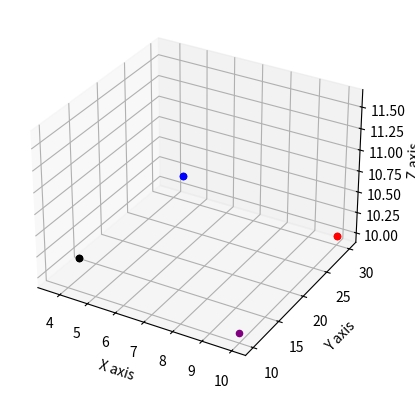

Recreate this plot in Python.
import numpy as np
import matplotlib.pyplot as plt
import mpl_toolkits

def affineTransform(point: np.array, Rx: np.array, Ry: np.array, Rz: np.array, translation: np.array):
    R = np.matmul(Rz, Ry)
    R = np.matmul(R, Rx)
    
    return np.matmul(R, point) + translation

def homogeneousTransform(point, Rx, Ry, Rz, translation):
    R = np.matmul(Rz, Ry)
    R = np.matmul(R, Rx)

    mat = np.concatenate((R, translation), axis=1)
    mat = np.concatenate((mat, np.array([[0, 0, 0, 1]])), axis=0)

    point_4d = np.concatenate((point, np.array([[1]])))

    return np.matmul(mat, point_4d)

def radians(angle):
    return angle * np.pi/180



# Initialization
if __name__ == "__main__":
    fig = plt.figure()
    ax = fig.add_subplot(projection='3d')
    ax.set_xlabel('X axis')
    ax.set_ylabel('Y axis')
    ax.set_zlabel('Z axis')

    point = np.array([[10,10,10]]).T

    Rz_i = np.array([[np.cos(0),     -np.sin(0),      0           ],
                [np.sin(0),      np.cos(0),      0           ],
                [0,              0,              1           ]])

    Ry_i = np.array([[np.cos(0),      0,              np.sin(0)   ],
                [0,              1,              0           ],
                [-np.sin(0),     0,              np.cos(0)   ]])

    Rx_i = np.array([[1,              0,              0           ],
                [0,              np.cos(0),      -np.sin(0)  ],
                [0,              np.sin(0),      np.cos(0)   ]])

    translation_i = np.array([[0, 0, 0]]).T

    ax.scatter(point[0, 0], point[1, 0], point[2, 0], color='purple')


    # Affine
    # translate 20 along positive Y axis
    translation = translation_i.copy()
    translation[1, 0] = 20
    P = affineTransform(point, Rx_i, Ry_i, Rz_i, translation).T.flatten()
    print("Translate 20 along positive Y axis:\n", P,'\n')
    ax.scatter(P[0], P[1], P[2], color='red')

    # rotate point around Z axis 30 deg
    Rz = Rz_i.copy()
    Rz[0] = [np.cos(radians(30)), -np.sin(radians(30)), 0]
    Rz[1] = [np.sin(radians(30)), np.cos(radians(30)), 0]
    P = affineTransform(point, Rx_i, Ry_i, Rz, translation_i).T.flatten()
    print("Rotate point around Z axis 30 deg:\n", P, '\n')
    ax.scatter(P[0], P[1], P[2], color='black')

    # rotate point around Y axis -10 deg
    Ry = Ry_i.copy()
    Ry[0] = [np.cos(radians(-10)), 0, np.sin(radians(-10))]
    Ry[2] = [-np.sin(radians(-10)), 0, np.cos(radians(-10))]
    P = affineTransform(point, Rx_i, Ry, Rz_i, translation_i).T.flatten()
    print("Rotate point around Y axis -10 deg:\n", P, '\n')
    ax.scatter(P[0], P[1], P[2], color='blue')


    # Homogeneous
    # translate 20 along positive Y axis
    P = homogeneousTransform(point, Rx_i, Ry_i, Rz_i, translation).T.flatten()
    print("Translate 20 along positive Y axis:\n", P,'\n')
    ax.scatter(P[0], P[1], P[2], color='red')

    # rotate point around Z axis 30 deg
    P = homogeneousTransform(point, Rx_i, Ry_i, Rz, translation_i).T.flatten()
    print("Rotate point around Z axis 30 deg:\n", P, '\n')
    ax.scatter(P[0], P[1], P[2], color='black')

    # rotate point around Y axis -10 deg
    P = homogeneousTransform(point, Rx_i, Ry, Rz_i, translation_i).T.flatten()
    print("Rotate point around Y axis -10 deg:\n", P, '\n')
    ax.scatter(P[0], P[1], P[2], color='blue')

    plt.show()